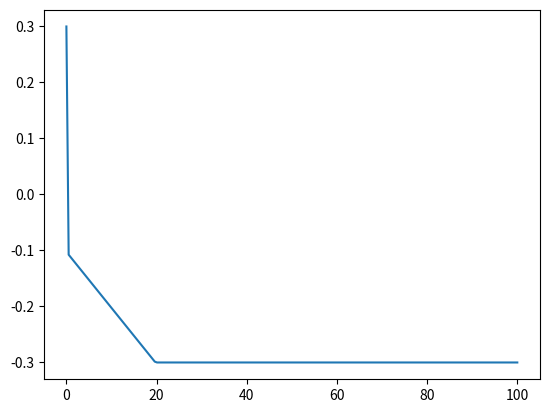

This chart was generated by the following Python code:
class PDController:
    def __init__(self, kp, kd, joint_range):
        """
        初始化PD控制器
        :param kp: 比例增益
        :param kd: 微分增益
        :param joint_range: 机器人关节的转角范围，这里是一个元组(min, max)
        """
        self.kp = kp
        self.kd = kd
        self.joint_range = joint_range
        self.previous_error = 0  # 上一次的误差

    def calculate(self, target_weight, current_weight):
        """
        计算关节的转角
        :param target_weight: 目标重量
        :param current_weight: 当前重量
        :return: 计算出的关节转角
        """
        # 计算重量差值
        error = target_weight - current_weight

        # 计算比例控制部分
        proportional = self.kp * error

        # 计算微分控制部分
        derivative = self.kd * (error - self.previous_error)

        # 更新上一次误差
        self.previous_error = error

        # 计算总控制输出
        output = proportional + derivative

        # 限制输出在关节的转角范围内
        output = max(self.joint_range[0], min(output, self.joint_range[1]))

        return output


if __name__ == "__main__":
    import numpy as np
    from matplotlib import pyplot as plt
    # import serial
    # import serial.tools.list_ports

    # ports_list = list(serial.tools.list_ports.comports())
    # if len(ports_list) <= 0:
    #     print("无串口设备。")
    # else:
    #     print("可用的串口设备如下：")
    #     for comport in ports_list:
    #         print(list(comport)[0], list(comport)[1])

    # ser = serial.Serial(
    #     port="/dev/ttyUSB1",
    #     baudrate=9600,
    #     bytesize=serial.EIGHTBITS,
    #     parity=serial.PARITY_NONE,
    #     stopbits=serial.STOPBITS_ONE,
    # )
    # 示例使用
    kp = 0.01  # 比例增益
    kd = 1  # 微分增益
    joint_range = (-0.3, 0.3)  # 转角范围

    # 创建PD控制器实例
    pd_controller = PDController(kp, kd, joint_range)

    # 假设目标重量是100kg，当前重量是90kg
    target_weight = 40

    # pd_controller_flag = True
    # while pd_controller_flag:
    #     current_weight = float(ser.readline().decode().strip())
    #     joint_angle = pd_controller.calculate(target_weight, current_weight)
    #     print(
    #         f"当前重量：{current_weight}, 目标重量：{target_weight}, 关节角度：{joint_angle}"
    #     )

    line = np.linspace(0, 100, 200)

    jointlist = []
    for i in line:
        # 计算关节转角
        joint_angle = pd_controller.calculate(target_weight, i)
        print(f"{i}: {joint_angle}")
        jointlist.append(joint_angle)
    plt.plot(line, jointlist)
    plt.show()
